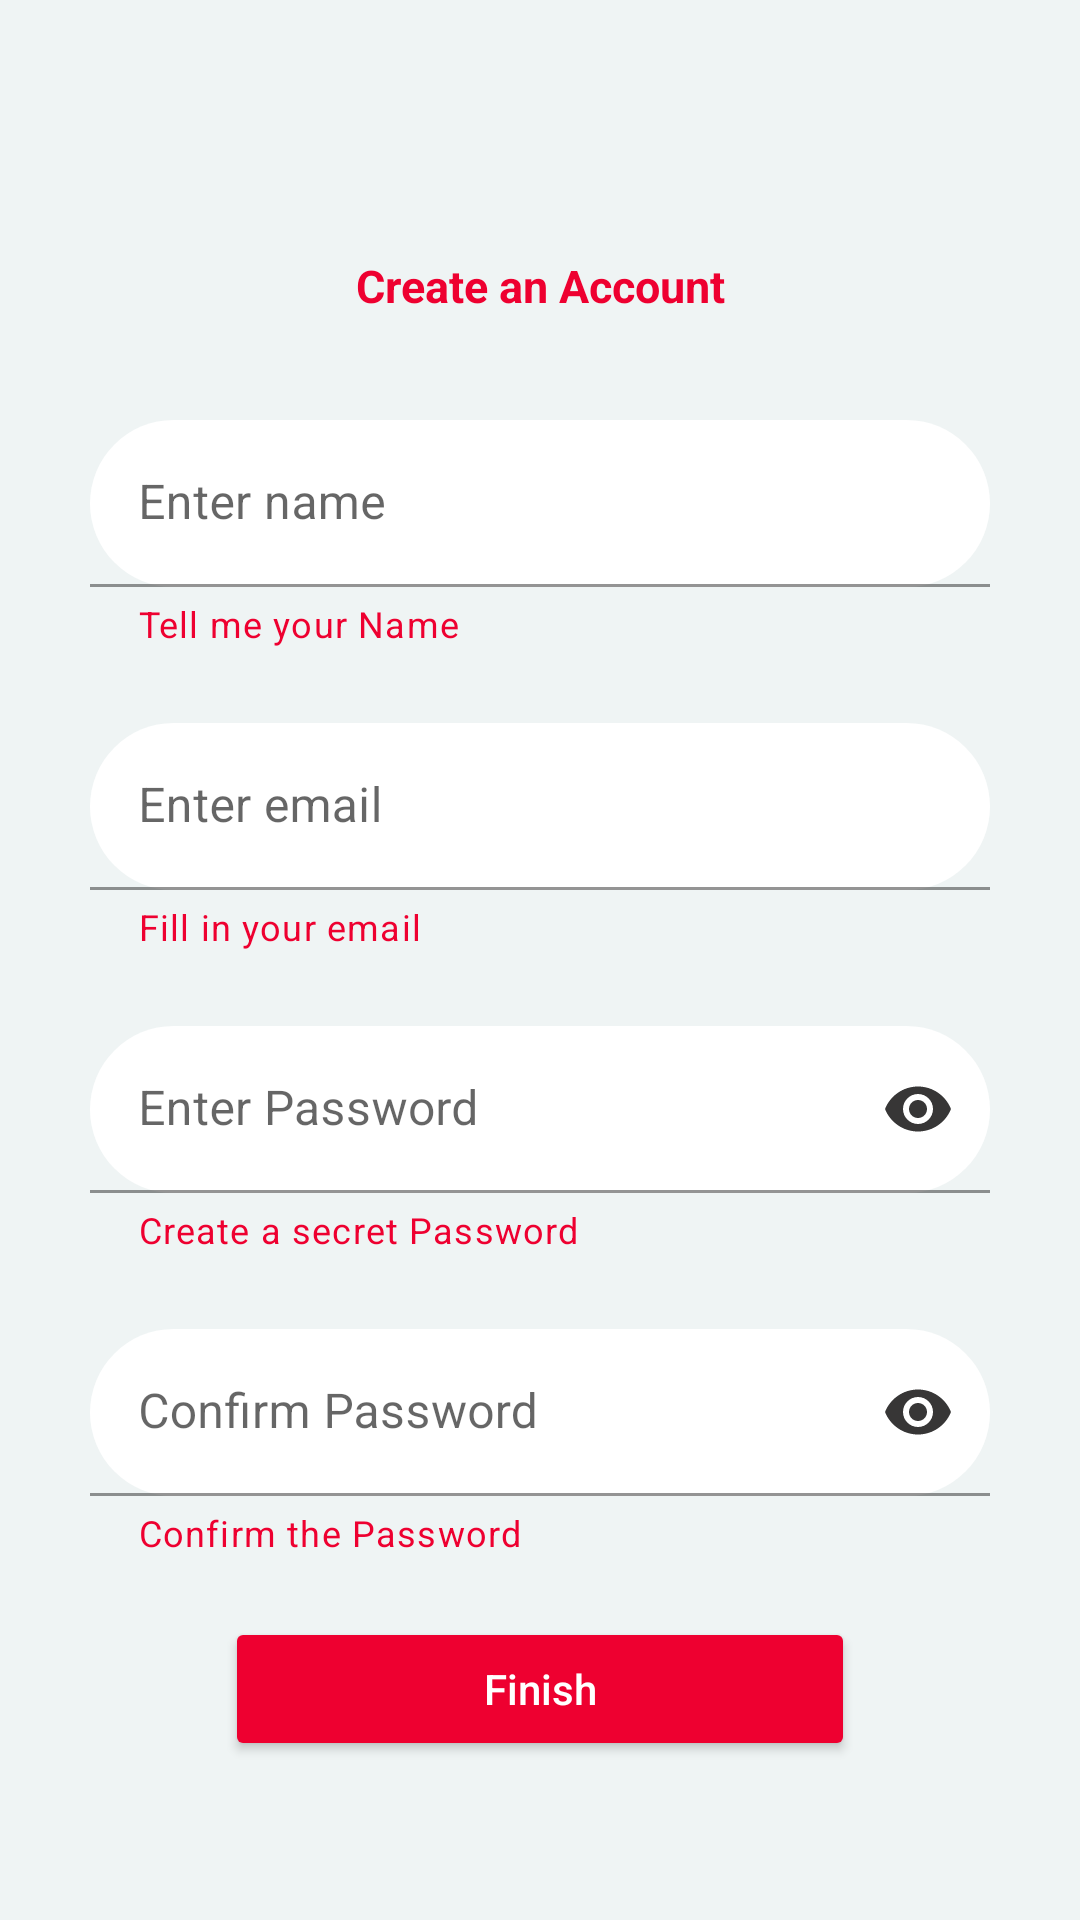

Here is an Android app screen rendered from its layout file. Give the layout XML and the strings, colors and styles it references.
<!-- AndroidManifest.xml: application theme Theme.Real -->
<!-- res/layout/activity_register.xml -->
<?xml version="1.0" encoding="utf-8"?>
<LinearLayout
    android:orientation="vertical"
    xmlns:android="http://schemas.android.com/apk/res/android"
    xmlns:app="http://schemas.android.com/apk/res-auto"
    xmlns:tools="http://schemas.android.com/tools"
    android:layout_width="match_parent"
    android:background="#EFF4F4"
    android:layout_height="match_parent"
    tools:context=".RegisterActivity">


    <LinearLayout
        android:background="#EFF4F4"
        android:layout_marginTop="70dp"
        android:orientation="vertical"
        android:layout_width="match_parent"
        android:layout_height="wrap_content">
        <LinearLayout
            android:background="@drawable/switch_tumbs"
            android:layout_marginEnd="20dp"
            android:layout_marginStart="20dp"
            android:layout_marginTop="10dp"
            android:gravity="center"
            android:weightSum="2"
            android:layout_gravity="center"
            android:orientation="horizontal"
            android:layout_width="350dp"
            android:layout_height="30dp">
            <TextView
                android:textStyle="normal|bold"
                android:layout_marginEnd="80dp"
                android:layout_marginStart="80dp"
                style="bold|normal"
                android:layout_gravity="center"
                android:layout_marginTop="0dp"
                android:gravity="center"
                android:text="Create an Account"
                android:textColor="@color/pinkColor"
                android:textSize="15sp"
                android:layout_weight="1"
                android:layout_width="90dp"
                android:layout_height="20dp"/>



        </LinearLayout>
        <LinearLayout
            android:layout_gravity="center"
            android:gravity="center"
            android:padding="25dp"
            android:background="#EFF4F4"
            android:id="@+id/loginlayout"
            android:orientation="vertical"
            android:layout_width="match_parent"
            android:layout_height="wrap_content">

            <com.google.android.material.textfield.TextInputLayout
                android:layout_width="match_parent"
                app:hintTextColor="@color/pinkColor"
                android:layout_marginLeft="5dp"
                app:suffixTextColor="@color/Blue"
                app:helperText="Tell me your Name"
                app:helperTextTextColor="@color/pinkColor"
                android:layout_marginBottom="20dp"
                app:boxStrokeColor="@color/pinkColor"
                app:boxBackgroundColor="@color/white"
                app:shapeAppearanceOverlay="@style/Button5"
                android:layout_marginRight="5dp"
                android:layout_marginTop="5dp"
                android:hint="Enter name"
                android:layout_height="wrap_content">

                <com.google.android.material.textfield.TextInputEditText
                    android:id="@+id/regname"
                    android:layout_width="match_parent"
                    android:layout_height="wrap_content"
                    android:inputType="textPersonName"
                    android:textColor="@color/black" />
            </com.google.android.material.textfield.TextInputLayout>
            <com.google.android.material.textfield.TextInputLayout
                android:layout_width="match_parent"
                app:hintTextColor="@color/pinkColor"
                android:layout_marginLeft="5dp"
                app:suffixTextColor="@color/Blue"
                app:helperText="Fill in your email"
                app:helperTextTextColor="@color/pinkColor"
                android:layout_marginBottom="20dp"
                app:boxStrokeColor="@color/pinkColor"
                app:boxBackgroundColor="@color/white"
                app:shapeAppearanceOverlay="@style/Button5"
                android:layout_marginRight="5dp"
                android:layout_marginTop="5dp"
                android:hint="Enter email"
                android:layout_height="wrap_content">

                <com.google.android.material.textfield.TextInputEditText
                    android:id="@+id/regemail"
                    android:layout_width="match_parent"
                    android:layout_height="wrap_content"
                    android:inputType="textEmailAddress"
                    android:textColor="@color/black" />
            </com.google.android.material.textfield.TextInputLayout>
            <com.google.android.material.textfield.TextInputLayout
                android:layout_width="match_parent"
                app:hintTextColor="@color/pinkColor"
                android:layout_marginLeft="5dp"
                app:suffixTextColor="@color/Blue"
                app:helperText="Create a secret Password"
                app:helperTextTextColor="@color/pinkColor"
                android:layout_marginBottom="20dp"
                app:boxStrokeColor="@color/pinkColor"
                app:boxBackgroundColor="@color/white"
                app:shapeAppearanceOverlay="@style/Button5"
                android:layout_marginRight="5dp"
                android:layout_marginTop="5dp"
                android:hint="Enter Password"
                app:endIconTint="#373636"
                app:endIconMode="password_toggle"
                android:layout_height="wrap_content">

                <com.google.android.material.textfield.TextInputEditText
                    android:id="@+id/regpassword1"
                    android:layout_width="match_parent"
                    android:layout_height="wrap_content"
                    android:inputType="textPassword"
                    android:textColor="@color/black" />
            </com.google.android.material.textfield.TextInputLayout>
            <com.google.android.material.textfield.TextInputLayout
                android:layout_width="match_parent"
                app:hintTextColor="@color/pinkColor"
                android:layout_marginLeft="5dp"
                app:suffixTextColor="@color/Blue"
                app:helperText="Confirm the Password"
                app:helperTextTextColor="@color/pinkColor"
                android:layout_marginBottom="20dp"
                app:boxStrokeColor="@color/pinkColor"
                app:boxBackgroundColor="@color/white"
                app:shapeAppearanceOverlay="@style/Button5"
                android:layout_marginRight="5dp"
                android:layout_marginTop="5dp"
                android:hint="Confirm Password"
                app:endIconMode="password_toggle"
                app:endIconTint="#373636"
                android:layout_height="wrap_content">

                <com.google.android.material.textfield.TextInputEditText
                    android:id="@+id/regpassword2"
                    android:layout_width="match_parent"
                    android:layout_height="wrap_content"
                    android:inputType="textPassword"
                    android:textColor="@color/black" />
            </com.google.android.material.textfield.TextInputLayout>

            <Button
                android:id="@+id/regbtnfinish"
                android:layout_width="match_parent"
                android:layout_height="wrap_content"
                android:layout_marginStart="50dp"
                android:layout_marginEnd="50dp"
                android:backgroundTint="@color/pinkColor"
                android:text="Finish"
                android:textAllCaps="false"
                android:textColor="@color/white"
                app:shapeAppearanceOverlay="@style/Button5" />






        </LinearLayout>
    </LinearLayout>

</LinearLayout>
<!-- resources referenced by this layout -->
<resources>
  <color name="Blue">#0675FD</color>
  <color name="black">#FF000000</color>
  <color name="pinkColor">#EE0030</color>
  <color name="white">#FFFFFFFF</color>
  <!-- drawable switch_tumbs (drawable) -->
  <?xml version="1.0" encoding="utf-8"?>
  <shape
      android:shape="rectangle"
      xmlns:android="http://schemas.android.com/apk/res/android">
      <solid android:color="@color/tansparentcolor"/>
      <corners android:radius="50dp"/>
  
  
  </shape>
  <style name="Button5">
          <item name="cornerSize">50%</item>
  
      </style>
  <style name="Theme.Real" parent="Theme.MaterialComponents.Light.NoActionBar">
          
          <item name="colorPrimary">@color/purple_500</item>
          <item name="colorPrimaryVariant">@color/purple_700</item>
          <item name="colorOnPrimary">@color/white</item>
          
          <item name="colorSecondary">@color/teal_200</item>
          <item name="colorSecondaryVariant">@color/teal_700</item>
          <item name="colorOnSecondary">@color/black</item>
          
          <item name="android:statusBarColor">@color/whitebg</item>
          <item name="android:windowLightStatusBar">true</item>
          
      </style>
  <color name="tansparentcolor">#00FEFFFF</color>
  <color name="purple_500">#EE0030</color>
  <color name="purple_700">#000000</color>
  <color name="teal_200">#FF03DAC5</color>
  <color name="teal_700">#FF018786</color>
  <color name="whitebg">#EFF4F4</color>
</resources>
